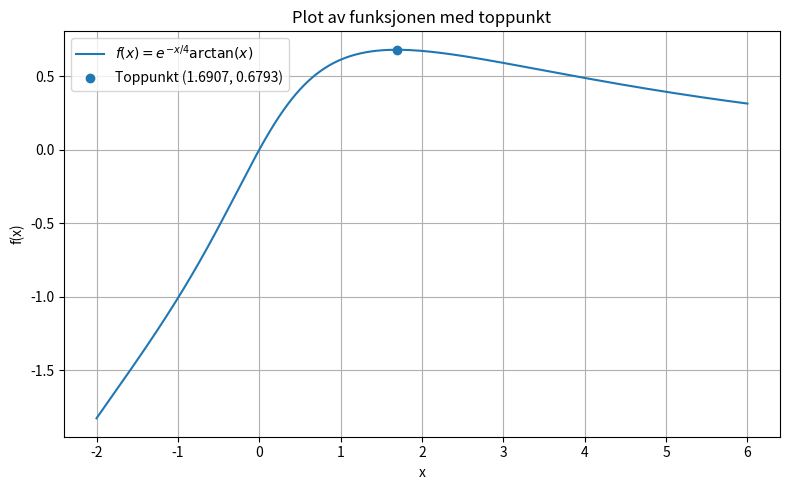

Generate this figure with matplotlib:
import math
import matplotlib.pyplot as plt

# Funksjonen fra oppgaven
def f(x):
    return math.exp(-x / 4) * math.atan(x)

# Likningen vi skal løse numerisk: phi(x) = 0
def phi(x):
    return math.atan(x) - 4 / (x**2 + 1)

# Enkel halveringsmetode
a = 1.0
b = 2.0

# Sjekker at vi faktisk har fortegnsskifte
if phi(a) * phi(b) > 0:
    raise ValueError("Ingen rot garantert i intervallet [a, b].")

tol = 1e-10

while b - a > tol:
    m = (a + b) / 2
    if phi(a) * phi(m) <= 0:
        b = m
    else:
        a = m

x_topp = (a + b) / 2
y_topp = f(x_topp)

print(f"x-koordinat til toppunkt: {x_topp:.10f}")
print(f"y-koordinat til toppunkt: {y_topp:.10f}")
print(f"Toppunkt avrundet til fire desimaler: ({x_topp:.4f}, {y_topp:.4f})")

# Lager punkter til plottet
x_values = [i / 100 for i in range(-200, 601)]   # fra -2.00 til 6.00
y_values = [f(x) for x in x_values]

# Plotter funksjonen
plt.figure(figsize=(8, 5))
plt.plot(x_values, y_values, label=r"$f(x)=e^{-x/4}\arctan(x)$")
plt.scatter([x_topp], [y_topp], label=f"Toppunkt ({x_topp:.4f}, {y_topp:.4f})")
plt.xlabel("x")
plt.ylabel("f(x)")
plt.title("Plot av funksjonen med toppunkt")
plt.grid(True)
plt.legend()
plt.tight_layout()

# Lagrer plottet i repoet
plt.savefig("plot.png", dpi=200)
plt.show()
